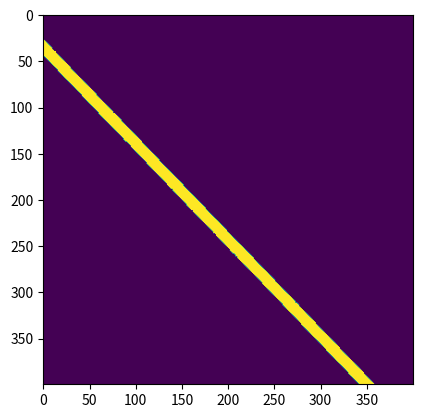

Write the Python code that produced this figure.
import numpy as np
import matplotlib.pyplot as plt
from scipy import signal


def perturbation(ampl = 2):
    return ampl*np.random.randn()

def amplitude_satellite(beta=1):
    return np.random.exponential(beta)
    
def gaussienne(x, y, sigma=3, mu=[0,0]):
    r = np.sqrt((x-mu[0])**2+(y-mu[1])**2)
    return (1/(sigma * np.sqrt(2*np.pi)))*np.exp(-(r)**2/(2*sigma**2))


def satellite(surech = 3):
    
    size = 400 * surech + 40
    sample = np.zeros([size,size])

    center = [np.random.randint(20,size - 20), np.random.randint(20,size - 20)]
    theta = np.random.random() * np.pi
    slope = np.tan(theta)
    b = (center[1] - slope * center[0])
    
    def f(x, a = slope, b = b):
        return (a * x + b)
    
    for x in range(size):
        y = int(f(x) + perturbation())
        if y in range(size):
            sample[x][y] += 1
    
    for y in range(size):
        x = int( (y-b)/slope + perturbation())
        if x in range(size):
            sample[x][y] += 1
    
    psf = np.zeros([41,41])
    for x in range(41):
        for y in range(41):
            psf[x][y] = gaussienne(x,y,9,[20,20])
    
    psf = amplitude_satellite() * psf
    
    conv = signal.convolve2d(sample, psf, 'valid')
    
    m, n = conv.shape
    
    res = conv[:m//surech*surech, :n//surech*surech].reshape(m//surech, surech, n//surech, surech).mean(axis=(1,3))
    return res


res = satellite()

def satellite_mask(sat):
    max = np.max(sat)
    threshold = 0.1 * max
    mask = (sat > threshold)
    return mask

mask = satellite_mask(res)

plt.close()
plt.imshow(mask)
plt.show()